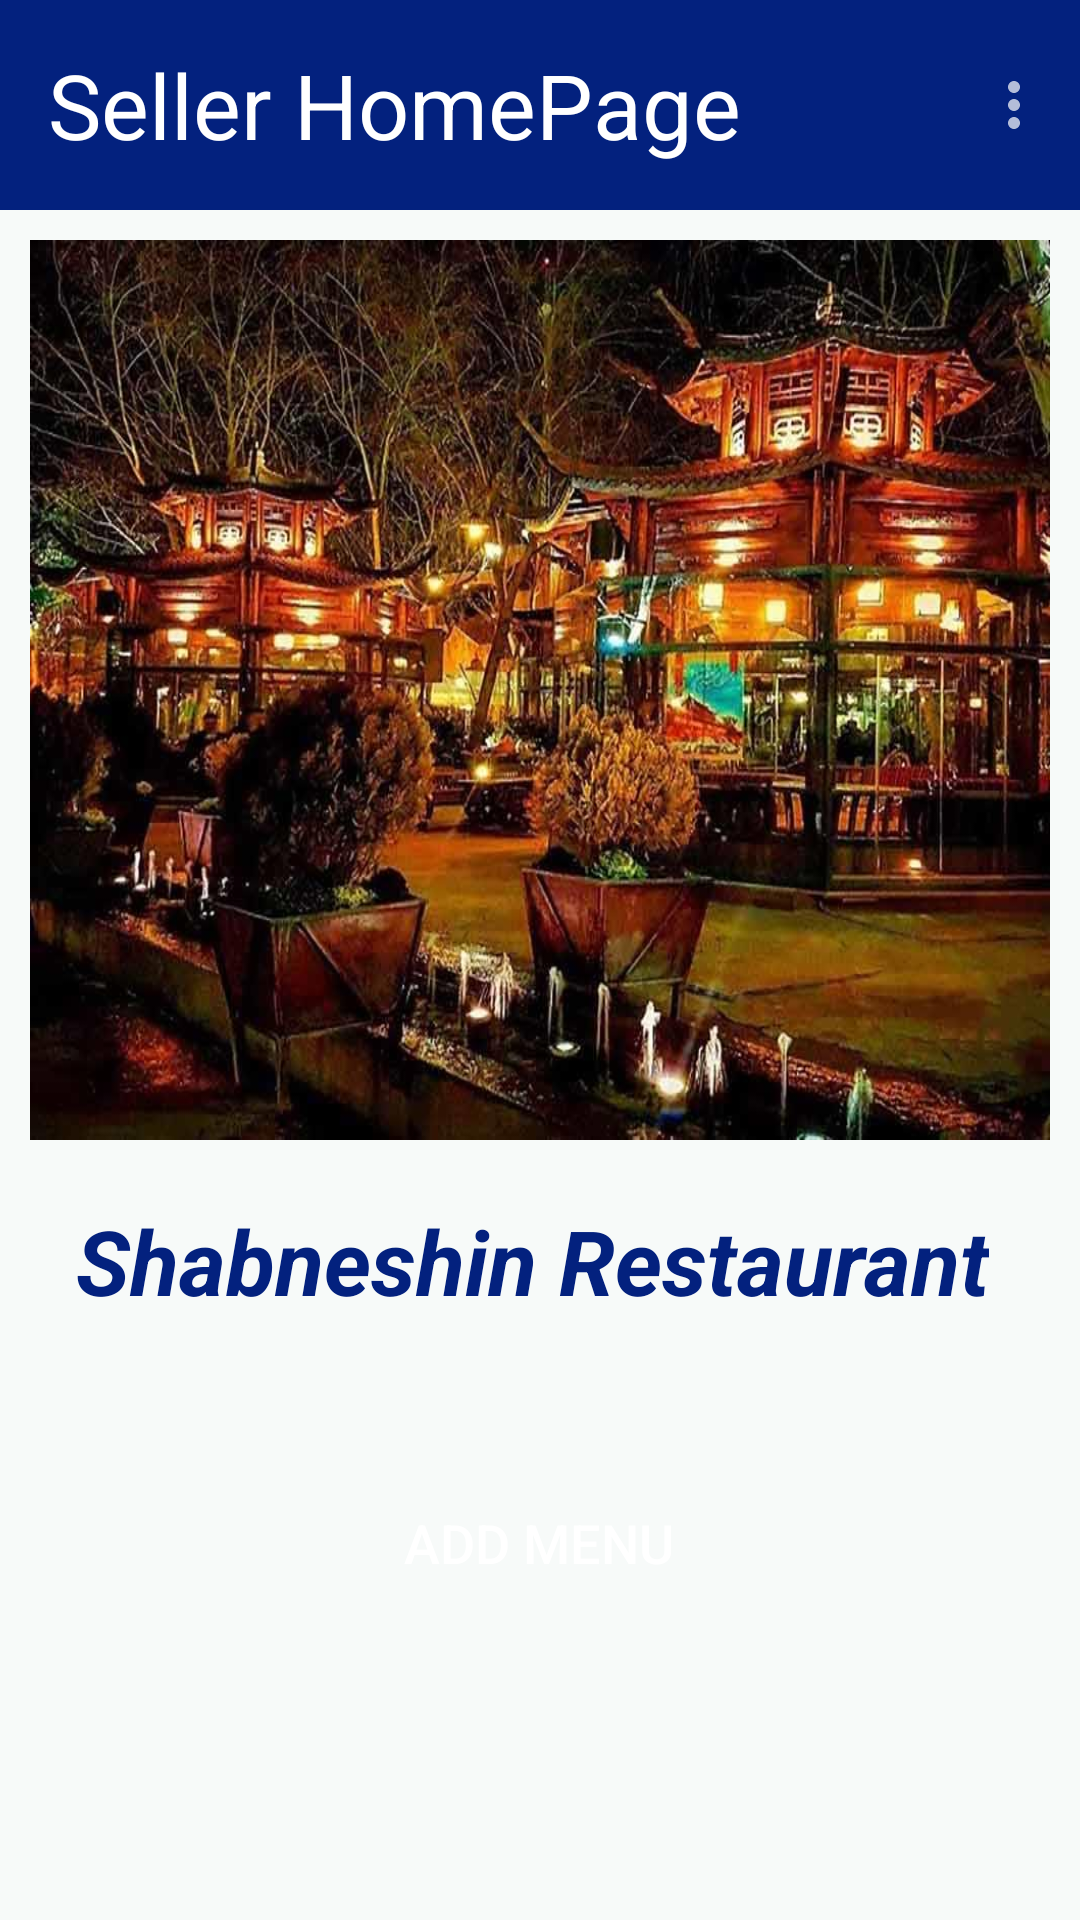

Write the Android layout XML for this screen, with the resource values it uses.
<!-- AndroidManifest.xml: application theme AppTheme.NoActionBar -->
<!-- res/layout/activity_seller_main.xml -->
<RelativeLayout xmlns:android="http://schemas.android.com/apk/res/android"
    xmlns:app="http://schemas.android.com/apk/res-auto"
    xmlns:tools="http://schemas.android.com/tools"
    android:id="@+id/layout_relative_seller"
    android:layout_width="match_parent"
    android:layout_height="match_parent"
    android:background="#FFFFFF"
    tools:context=".MainActivity">


    <androidx.appcompat.widget.Toolbar
        android:id="@+id/sellertitle_toolbar"
        android:layout_width="match_parent"
        android:layout_height="wrap_content"

        android:background="@color/main"
        android:foregroundTint="@color/white"
        android:minHeight="70dp"
        android:navigationIcon="?attr/homeAsUpIndicator"
        app:contentInsetStartWithNavigation="50dp"
        app:menu="@menu/seller_menu"

        app:title="Seller HomePage"
        app:titleTextAppearance="@style/TextAppearance.AppCompat.menu"
        app:titleTextColor="@color/white" />
    <ScrollView
        android:id="@+id/scrollStart"
        android:layout_width="match_parent"
        android:layout_height="match_parent"
        android:clipToPadding="true"
        android:fillViewport="true"
        android:layout_below="@+id/sellertitle_toolbar"
        android:focusable="auto">

    <GridLayout
        android:id="@+id/grid_start"
        android:layout_width="match_parent"
        android:layout_height="wrap_content"
        android:background="#F7FAF9"
        android:columnCount="1"
        android:orientation="vertical"
        android:padding="10dp"
        android:rowCount="3"
        android:rowOrderPreserved="false"
        android:scrollbars="vertical"
        android:verticalScrollbarPosition="right">

        <ImageView
            android:id="@+id/imageView"
            android:layout_width="match_parent"
            android:layout_height="300dp"
            android:layout_row="0"
            android:alpha="1"
            android:background="@drawable/shabneshin"
            android:visibility="visible" />

        <TextView
            android:id="@+id/seller_title"
            android:layout_width="wrap_content"
            android:layout_height="wrap_content"


            android:layout_row="1"
            android:layout_gravity="center_horizontal"
            android:layout_marginTop="20dp"

            android:layout_marginRight="5dp"
            android:gravity="center_horizontal"
            android:text="Shabneshin Restaurant"
            android:textColor="@color/main"

            android:textSize="30sp"
            android:textStyle="bold|italic" />

        <Button
            android:id="@+id/add_menu1"
            android:layout_width="150dp"
            android:layout_height="wrap_content"

            android:layout_row="2"
            android:layout_gravity="center_horizontal"

            android:layout_marginTop="50dp"
            android:background="@drawable/button"
            android:text="Add menu"
            android:textColor="@color/white"
            android:textSize="18sp" />

    </GridLayout>
    </ScrollView>

</RelativeLayout>
<!-- resources referenced by this layout -->
<resources>
  <color name="main">#03217E</color>
  <color name="white">#FFFFFF</color>
  <!-- drawable shabneshin: jpg bitmap (drawable, 124838 bytes) -->
  <style name="TextAppearance.AppCompat.menu">
          <item name="android:actionMenuTextColor">@color/white</item>
          <item name="android:titleTextColor">@color/white</item>
          <item name="android:textSize">30dp</item>
  
      </style>
  <style name="AppTheme.NoActionBar" parent="Theme.AppCompat.NoActionBar">
          
          <item name="colorPrimary">@color/colorPrimary</item>
          <item name="colorPrimaryDark">@color/colorPrimaryDark</item>
  
      </style>
  <color name="colorPrimary">#6200EE</color>
  <color name="colorPrimaryDark">#3700B3</color>
</resources>
